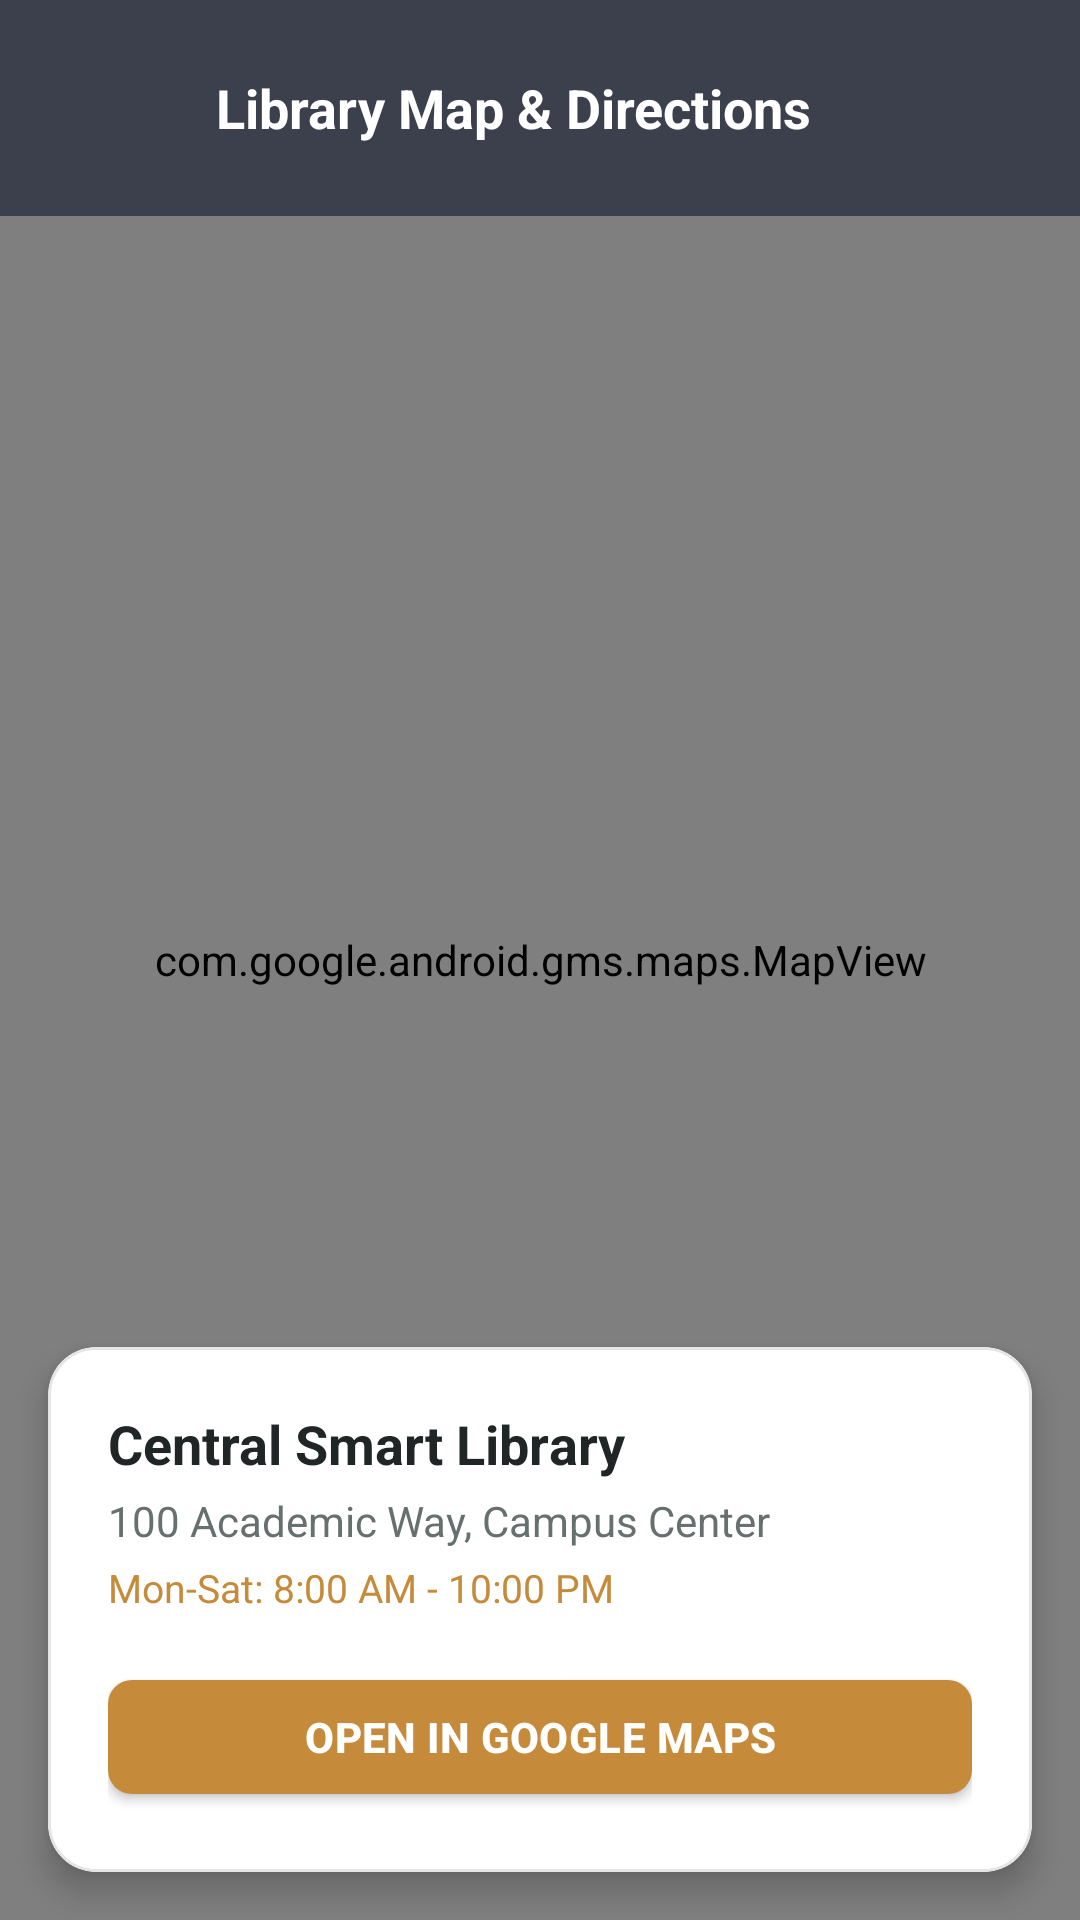

Layout XML and referenced resources for this Android screen:
<!-- AndroidManifest.xml: application theme Theme.SmartLibrary -->
<!-- res/layout/activity_library_map.xml -->
<?xml version="1.0" encoding="utf-8"?>
<RelativeLayout xmlns:android="http://schemas.android.com/apk/res/android"
    xmlns:app="http://schemas.android.com/apk/res-auto"
    android:layout_width="match_parent"
    android:layout_height="match_parent"
    android:background="@color/background">

    <com.google.android.gms.maps.MapView
        android:id="@+id/mapView"
        android:layout_width="match_parent"
        android:layout_height="match_parent" />

    <LinearLayout
        android:layout_width="match_parent"
        android:layout_height="wrap_content"
        android:layout_alignParentTop="true"
        android:background="#990F172A"
        android:gravity="center_vertical"
        android:orientation="horizontal"
        android:padding="16dp">

        <ImageView
            android:id="@+id/btnBackMap"
            android:layout_width="40dp"
            android:layout_height="40dp"
            android:background="?attr/selectableItemBackgroundBorderless"
            android:contentDescription="Back"
            android:padding="8dp"
            android:src="@drawable/ic_back"
            app:tint="@color/white" />

        <TextView
            android:id="@+id/tvMapTitle"
            android:layout_width="wrap_content"
            android:layout_height="wrap_content"
            android:layout_marginStart="16dp"
            android:text="Library Map &amp; Directions"
            android:textColor="@color/white"
            android:textSize="18sp"
            android:textStyle="bold" />
    </LinearLayout>

    <com.google.android.material.card.MaterialCardView
        android:id="@+id/cardMapInfo"
        android:layout_width="match_parent"
        android:layout_height="wrap_content"
        android:layout_alignParentBottom="true"
        android:layout_margin="16dp"
        app:cardBackgroundColor="@color/surface"
        app:cardCornerRadius="16dp"
        app:cardElevation="6dp">

        <LinearLayout
            android:layout_width="match_parent"
            android:layout_height="wrap_content"
            android:orientation="vertical"
            android:padding="20dp">

            <TextView
                android:id="@+id/tvMapBranchName"
                android:layout_width="wrap_content"
                android:layout_height="wrap_content"
                android:text="Central Smart Library"
                android:textColor="@color/text_primary"
                android:textSize="18sp"
                android:textStyle="bold" />

            <TextView
                android:id="@+id/tvMapBranchAddress"
                android:layout_width="wrap_content"
                android:layout_height="wrap_content"
                android:layout_marginTop="4dp"
                android:text="100 Academic Way, Campus Center"
                android:textColor="@color/text_secondary"
                android:textSize="14sp" />

            <TextView
                android:id="@+id/tvMapBranchHours"
                android:layout_width="wrap_content"
                android:layout_height="wrap_content"
                android:layout_marginTop="4dp"
                android:text="Mon-Sat: 8:00 AM - 10:00 PM"
                android:textColor="@color/accent"
                android:textSize="13sp" />

            <com.google.android.material.button.MaterialButton
                android:id="@+id/btnNavigateDirections"
                android:layout_width="match_parent"
                android:layout_height="50dp"
                android:layout_marginTop="16dp"
                android:text="OPEN IN GOOGLE MAPS"
                android:textSize="14sp"
                android:textStyle="bold"
                app:backgroundTint="@color/accent"
                app:icon="@drawable/ic_location"
                app:iconGravity="textStart" />
        </LinearLayout>
    </com.google.android.material.card.MaterialCardView>

</RelativeLayout>
<!-- resources referenced by this layout -->
<resources>
  <color name="accent">#C58A3A</color>
  <color name="background">#F7F5F0</color>
  <color name="surface">#FFFFFF</color>
  <color name="text_primary">#202625</color>
  <color name="text_secondary">#66706E</color>
  <color name="white">#FFFFFF</color>
  <style name="Theme.SmartLibrary" parent="Base.Theme.SmartLibrary" />
  <style name="Base.Theme.SmartLibrary" parent="Theme.MaterialComponents.DayNight.NoActionBar">
          
          <item name="colorPrimary">@color/primary</item>
          <item name="colorPrimaryVariant">@color/primary_dark</item>
          <item name="colorOnPrimary">@color/white</item>
          
          <item name="colorSecondary">@color/accent</item>
          <item name="colorSecondaryVariant">@color/accent_dark</item>
          <item name="colorOnSecondary">@color/white</item>
          
          <item name="android:statusBarColor">@color/background</item>
          <item name="android:windowLightStatusBar">true</item>
          
          <item name="android:windowBackground">@color/background</item>
          <item name="colorSurface">@color/surface</item>
          <item name="colorOnSurface">@color/text_primary</item>
          <item name="android:textColorPrimary">@color/text_primary</item>
          <item name="android:textColorSecondary">@color/text_secondary</item>
          
          
          <item name="shapeAppearanceSmallComponent">@style/ShapeAppearance.SmartLibrary.SmallComponent</item>
          <item name="shapeAppearanceMediumComponent">@style/ShapeAppearance.SmartLibrary.MediumComponent</item>
          <item name="shapeAppearanceLargeComponent">@style/ShapeAppearance.SmartLibrary.LargeComponent</item>
          <item name="materialCardViewStyle">@style/Widget.SmartLibrary.CardView</item>
          <item name="materialButtonStyle">@style/Widget.SmartLibrary.Button</item>
          <item name="bottomNavigationStyle">@style/Widget.SmartLibrary.BottomNavigationView</item>
      </style>
  <color name="primary">#176B67</color>
  <color name="primary_dark">#125854</color>
  <color name="accent_dark">#A47230</color>
  <style name="ShapeAppearance.SmartLibrary.SmallComponent" parent="ShapeAppearance.MaterialComponents.SmallComponent">
          <item name="cornerFamily">rounded</item>
          <item name="cornerSize">8dp</item>
      </style>
  <style name="ShapeAppearance.SmartLibrary.MediumComponent" parent="ShapeAppearance.MaterialComponents.MediumComponent">
          <item name="cornerFamily">rounded</item>
          <item name="cornerSize">16dp</item>
      </style>
  <style name="ShapeAppearance.SmartLibrary.LargeComponent" parent="ShapeAppearance.MaterialComponents.LargeComponent">
          <item name="cornerFamily">rounded</item>
          <item name="cornerSize">24dp</item>
      </style>
  <style name="Widget.SmartLibrary.CardView" parent="Widget.MaterialComponents.CardView">
          <item name="shapeAppearanceOverlay">@style/ShapeAppearance.SmartLibrary.MediumComponent</item>
          <item name="cardElevation">0dp</item>
          <item name="strokeWidth">1dp</item>
          <item name="strokeColor">@color/card_stroke</item>
          <item name="cardBackgroundColor">@color/surface</item>
      </style>
  <style name="Widget.SmartLibrary.Button" parent="Widget.MaterialComponents.Button">
          <item name="shapeAppearanceOverlay">@style/ShapeAppearance.SmartLibrary.SmallComponent</item>
          <item name="android:textAllCaps">false</item>
          <item name="android:letterSpacing">0.01</item>
          <item name="android:textSize">16sp</item>
      </style>
  <style name="Widget.SmartLibrary.BottomNavigationView" parent="Widget.MaterialComponents.BottomNavigationView">
          <item name="backgroundTint">@color/surface</item>
          <item name="itemIconTint">@color/bottom_nav_item_color</item>
          <item name="itemTextColor">@color/bottom_nav_item_color</item>
          <item name="elevation">8dp</item>
      </style>
  <color name="card_stroke">#E3E6E3</color>
</resources>
